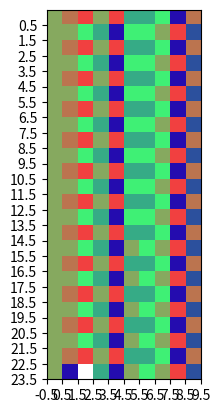

This chart was generated by the following Python code: (Note: this script raises an exception after producing the figure.)
import matplotlib.pyplot as plt
from matplotlib.pyplot import figure, show
import numpy as np
from matplotlib import cm
from numpy.random import randn
from matplotlib.colors import LinearSegmentedColormap

def custom_div_cmap(numcolors=11, name='custom_div_cmap',
                    mincol='blue', midcol='white', maxcol='red'):
    from matplotlib.colors import LinearSegmentedColormap
    cmap = LinearSegmentedColormap.from_list(name=name,
                                             colors =[mincol, midcol, maxcol],
                                             N=numcolors)
    return cmap

def draw():
    fig, ax = plt.subplots()
    xlabels = [1,2,3,4,5,6,7,8,9,10]
    ylabels = [1,2,3,4,'fuck',6,7,8,9,10,11,12,13,14,15,16,17,18,19,20,21,22,23,24]
    data = [
    [1,2,3,1,3,-1,-1,0,-3,2],
    [1,1,0,-1,-3,0,0,1,3,-2],
    [1,2,3,1,3,-1,-1,0,-3,2],
    [1,1,0,-1,-3,0,0,1,3,-2],
    [1,2,3,1,3,-1,-1,0,-3,2],
    [1,1,0,-1,-3,0,0,1,3,-2],
    [1,2,3,1,3,-1,-1,0,-3,2],
    [1,1,0,-1,-3,0,0,1,3,-2],
    [1,2,3,1,3,-1,-1,0,-3,2],
    [1,1,0,-1,-3,0,0,1,3,-2],
    [1,2,3,1,3,-1,-1,0,-3,2],
    [1,1,0,-1,-3,0,0,1,3,-2],
    [1,2,3,1,3,-1,-1,0,-3,2],
    [1,1,0,-1,-3,0,0,1,3,-2],
    [1,2,3,1,3,-1,-1,0,-3,2],
    [1,1,0,-1,-3,1,0,1,3,-2],
    [1,2,3,1,3,-1,-1,0,-3,2],
    [1,1,0,-1,-3,1,0,1,3,-2],
    [1,2,3,1,3,-1,-1,0,-3,2],
    [1,1,0,-1,-3,1,0,1,3,-2],
    [1,2,3,1,3,-1,-1,0,-3,2],
    [1,1,0,-1,-3,1,0,1,3,-2],
    [1,2,3,1,3,-1,-1,0,-3,2],
    [1,-3,np.nan,-1,-3,1,0,1,3,-2],
    ]
    my_cmap2=custom_div_cmap(numcolors=21, mincol='#240caf', maxcol='#f14040', midcol='#3ff075')
    my_cmap2.set_bad((1, 1, 1, 1))
    cax = ax.imshow(data, interpolation='none', cmap=my_cmap2)
    ax.set_xticks(np.arange(-.5, len(xlabels), 1))
    ax.set_yticks(np.arange(.5, len(ylabels), 1))
    ax.set_xticklabels(np.arange(1, len(xlabels)+1, 1), horizontalalignment='left')
    ax.set_yticklabels(ylabels, verticalalignment='bottom')
    ax.yaxis.labelpad = 60
    grids = ax.get_ygridlines()
    grids[3].set_color('black')
    grids[3].set_linewidth(2)
    grids[7].set_color('black')
    grids[7].set_linewidth(2)
    grids[11].set_color('black')
    grids[11].set_linewidth(2)
    grids[15].set_color('black')
    grids[15].set_linewidth(2)
    grids[19].set_color('black')
    grids[19].set_linewidth(2)
    cbar = fig.colorbar(cax, orientation='vertical')

draw()
plt.grid(True)
plt.show()
